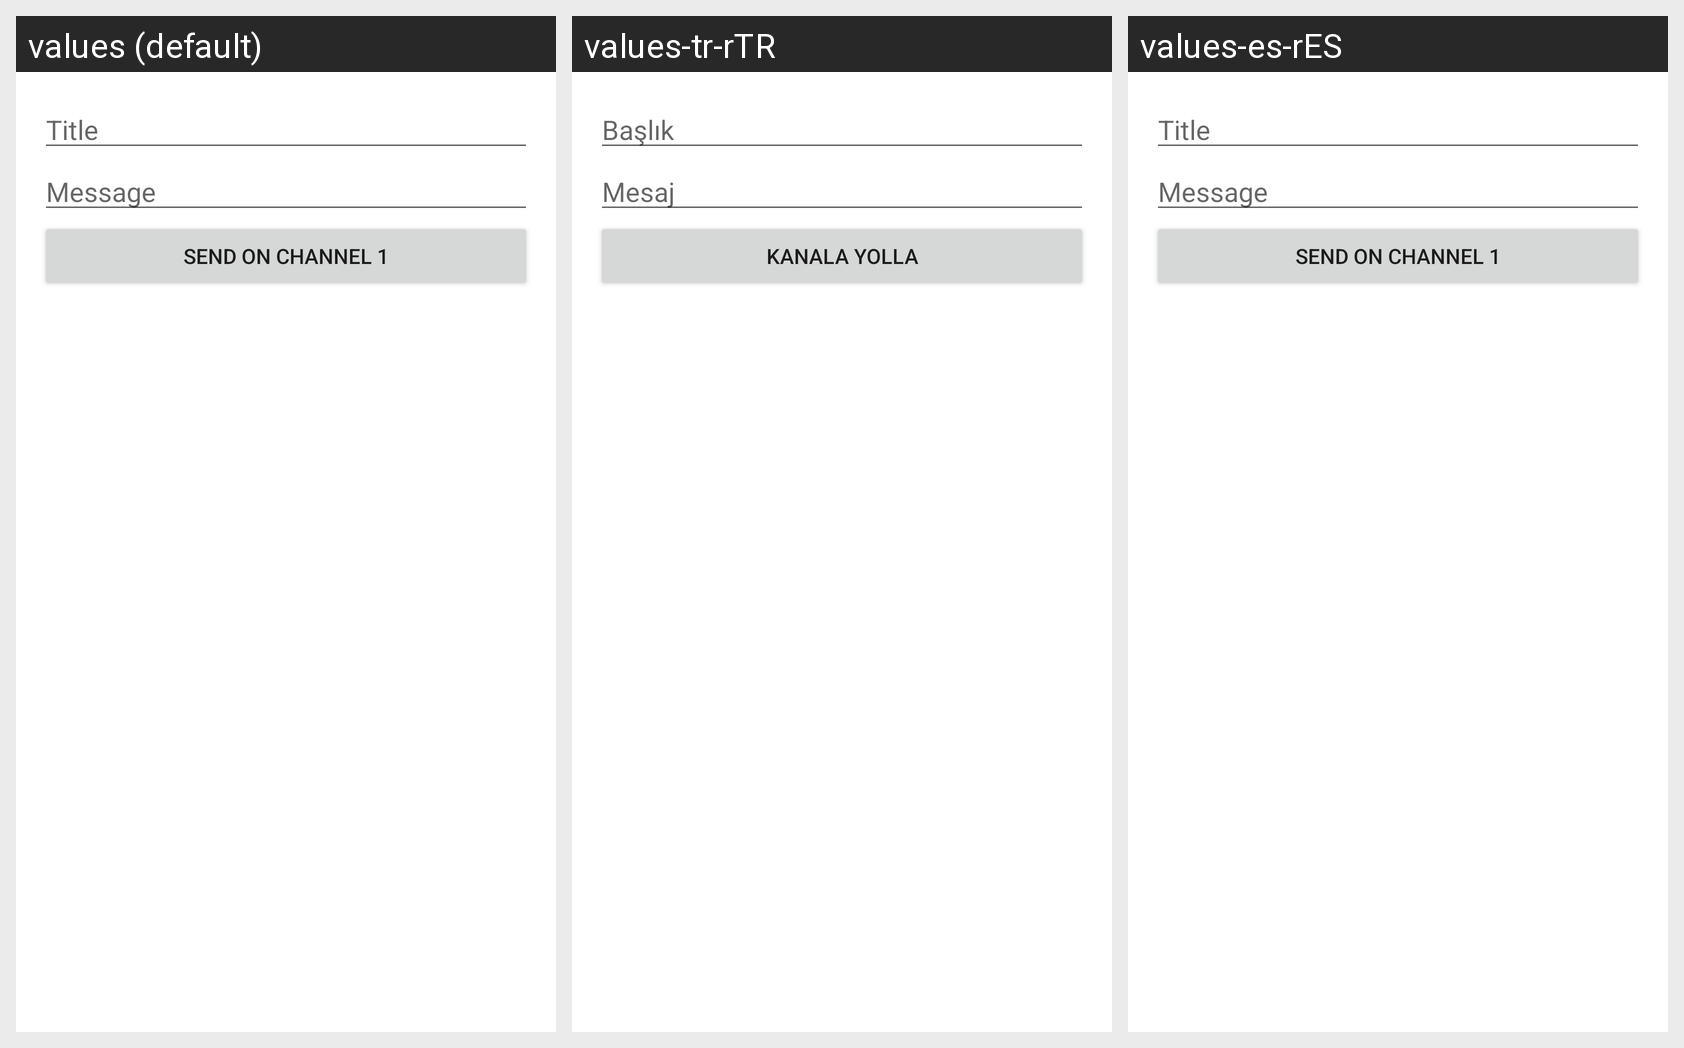

Locale-by-locale string values for the Android screen shown in this grid:
Android screen res/layout/remember_fragment.xml rendered under 3 locales, left to right: values (default), values-tr-rTR, values-es-rES. Device: Nexus 5 (rendered at 1080×1920; each locale shown at half size, 540×960, under a caption strip naming it); theme Theme.HomemadeProductsSale.
Strings drawn on this screen, with the default value and each locale's value (text and hints the layout hard-codes, and strings that could not be matched under every locale, appear in the picture but are not listed):

title
  values: Title
  values-tr-rTR: Başlık
  values-es-rES: Title  [not translated; the default value is used]

message
  values: Message
  values-tr-rTR: Mesaj
  values-es-rES: Message  [not translated; the default value is used]

send_on_channel_1
  values: Send on Channel 1
  values-tr-rTR: Kanala yolla
  values-es-rES: Send on Channel 1  [not translated; the default value is used]
